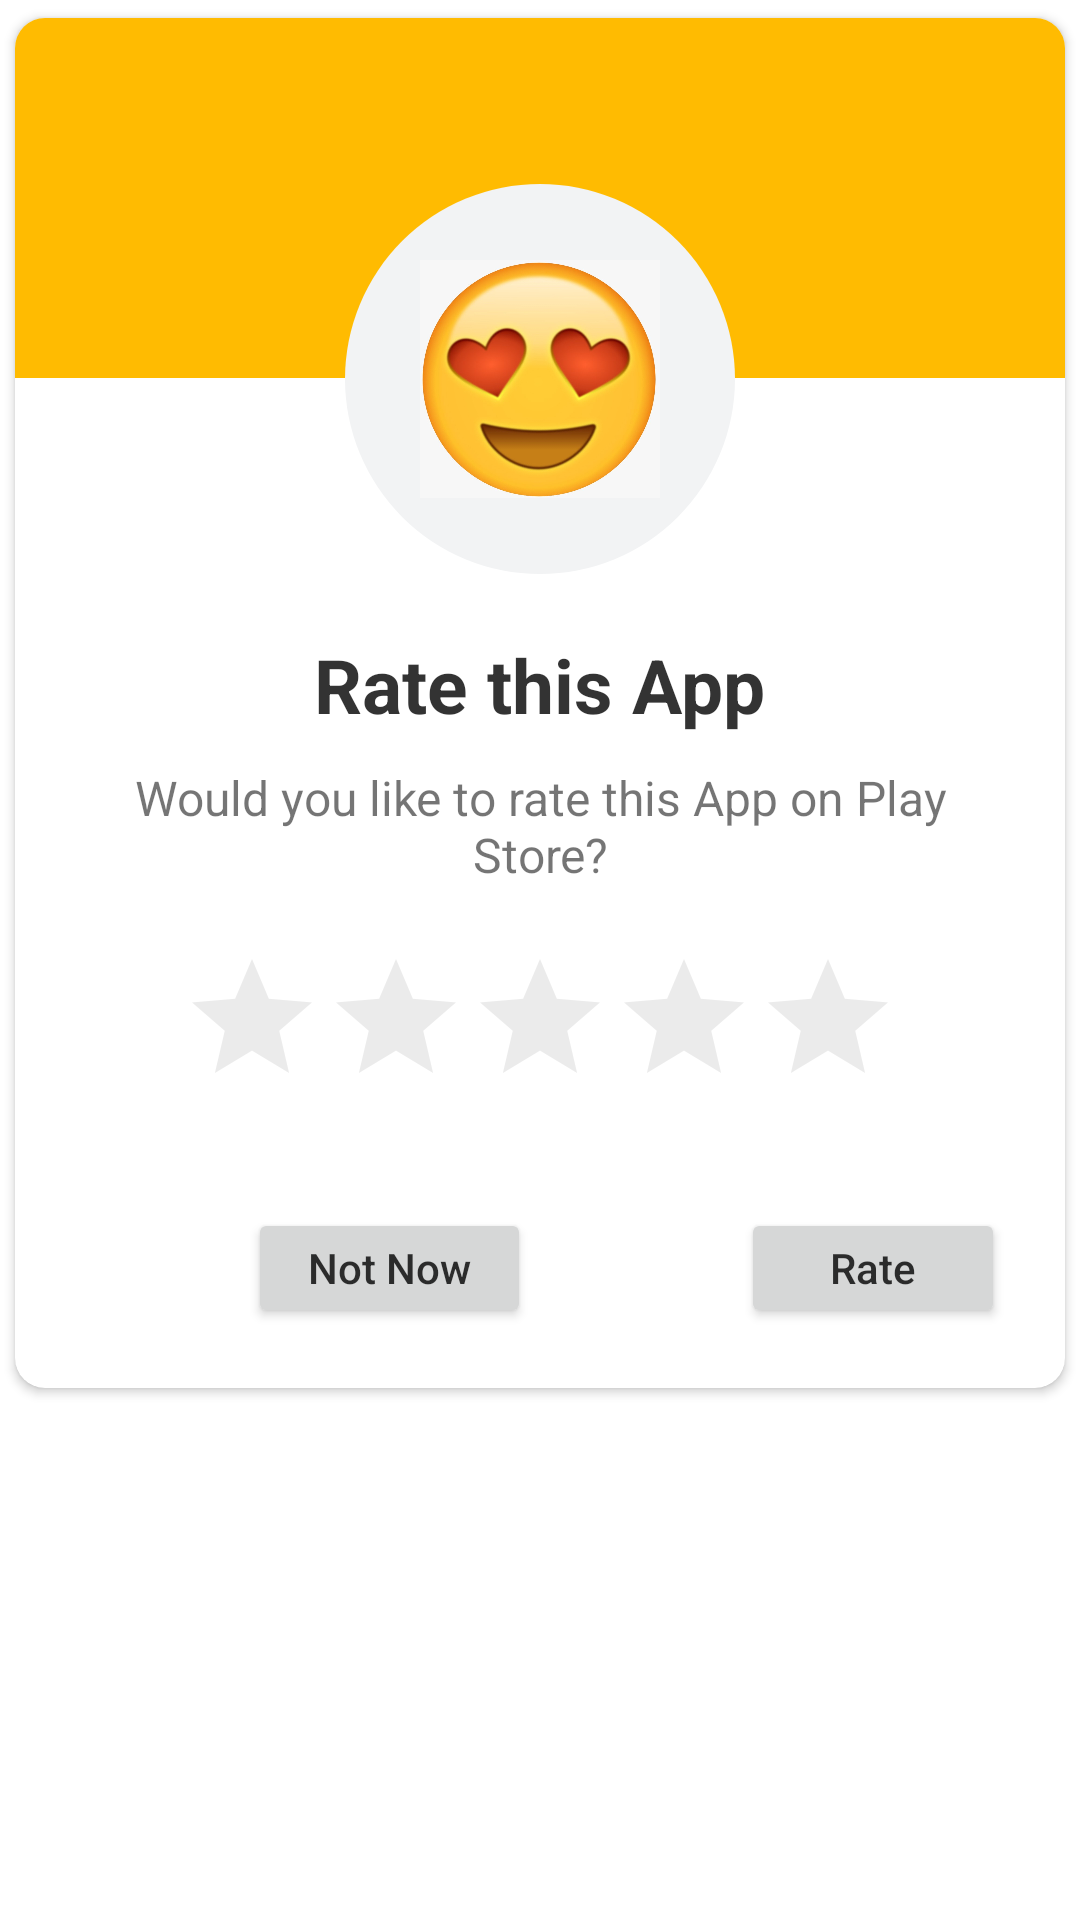

Write the Android layout XML for this screen, with the resource values it uses.
<!-- AndroidManifest.xml: application theme Theme.Vicmak -->
<!-- res/layout/rate_us_layout.xml -->
<?xml version="1.0" encoding="utf-8"?>
<RelativeLayout xmlns:android="http://schemas.android.com/apk/res/android"
    android:layout_width="match_parent"
    android:layout_height="wrap_content"
    xmlns:app="http://schemas.android.com/apk/res-auto"
    xmlns:tools="http://schemas.android.com/tools"
    tools:context=".rateDialogBox">

    <androidx.cardview.widget.CardView
        android:layout_width="match_parent"
        android:layout_height="wrap_content"
        app:cardCornerRadius="10dp"
        app:cardUseCompatPadding="true">

        <LinearLayout
            android:layout_width="match_parent"
            android:layout_height="wrap_content"
            android:orientation="vertical">

            <View
                android:layout_width="match_parent"
                android:layout_height="120dp"
                android:background="#FFBB01"/>

            <RelativeLayout
                android:layout_width="150dp"
                android:layout_height="150dp"
                android:layout_marginTop="-75dp"
                android:background="@drawable/rounded_background_rate"
                android:layout_gravity="center"
                android:padding="10dp">

                <View
                    android:layout_width="match_parent"
                    android:layout_height="match_parent"
                    android:background="@drawable/rounded_1000_white"/>

                <ImageView
                    android:layout_width="match_parent"
                    android:layout_height="match_parent"
                    android:adjustViewBounds="true"
                    android:padding="25dp"
                    android:id="@+id/rateEmoji"
                    android:src="@drawable/five_stars"
                    android:layout_centerInParent="true"/>

            </RelativeLayout>

            <TextView
                android:layout_width="wrap_content"
                android:layout_height="wrap_content"
                android:text="Rate this App"
                android:layout_marginTop="10dp"
                android:textColor="#CC000000"
                android:textStyle="bold"
                android:textSize="25sp"
                android:layout_gravity="center"/>

            <TextView
                android:layout_width="wrap_content"
                android:layout_height="wrap_content"
                android:layout_marginStart="20dp"
                android:layout_marginEnd="20dp"
                android:gravity="center"
                android:layout_gravity="center"
                android:layout_marginTop="10dp"
                android:textSize="16sp"
                android:text="Would you like to rate this App on Play Store?"/>


            <androidx.appcompat.widget.AppCompatRatingBar
                android:layout_width="wrap_content"
                android:layout_height="wrap_content"
                android:layout_gravity="center"
                android:layout_marginTop="20dp"
                android:layout_marginBottom="20dp"
                android:id="@+id/myRateBar"
                android:rating="0"
                android:theme="@style/MyRate"/>

            <LinearLayout
                android:layout_width="match_parent"
                android:layout_height="wrap_content"
                android:orientation="horizontal"
                android:layout_marginStart="20dp"
                android:layout_marginEnd="20dp"
                android:gravity="end"
                android:layout_marginTop="10dp"
                android:layout_marginBottom="10dp"
                android:paddingBottom="10dp">

                <androidx.appcompat.widget.AppCompatButton
                    android:layout_width="wrap_content"
                    android:layout_height="40dp"
                    android:text="Not Now"
                    android:textAllCaps="false"
                    android:id="@+id/rateLater"
                    android:textColor="#CC000000"
                    android:paddingStart="20dp"
                    android:paddingEnd="20dp"/>

                <androidx.appcompat.widget.AppCompatButton
                    android:layout_width="wrap_content"
                    android:layout_height="40dp"
                    android:text="Rate"
                    android:layout_marginStart="70dp"
                    android:id="@+id/rateNow"
                    android:textAllCaps="false"
                    android:textColor="#CC000000"
                    android:paddingStart="20dp"
                    android:paddingEnd="20dp"/>

            </LinearLayout>
        </LinearLayout>

    </androidx.cardview.widget.CardView>

</RelativeLayout>
<!-- resources referenced by this layout -->
<resources>
  <!-- drawable five_stars: jpeg bitmap (drawable, 74999 bytes) -->
  <!-- drawable rounded_1000_white (drawable) -->
  <?xml version="1.0" encoding="utf-8"?>
  <shape xmlns:android="http://schemas.android.com/apk/res/android"
      android:shape="rectangle">
  
      <solid android:color="#f2f3f4"/>
      <corners android:radius="1000dp"/>
  
  </shape>
  <style name="MyRate" parent="Widget.AppCompat.RatingBar">
  
          <item name="colorControlNormal">#4D000000</item>
          <item name="colorControlActivated">#FFBB01</item>
      </style>
  <style name="Theme.Vicmak" parent="Theme.MaterialComponents.DayNight.DarkActionBar">
          
          <item name="colorPrimary">@color/purple_500</item>
          <item name="colorPrimaryVariant">@color/purple_700</item>
          <item name="colorOnPrimary">@color/white</item>
          
          <item name="colorSecondary">@color/teal_200</item>
          <item name="colorSecondaryVariant">@color/teal_700</item>
          <item name="colorOnSecondary">@color/black</item>
          
          <item name="android:statusBarColor" tools:targetApi="l">#FFBB01</item>
          
      </style>
  <color name="purple_500">#FF6200EE</color>
  <color name="purple_700">#FF3700B3</color>
  <color name="white">#FFFFFFFF</color>
  <color name="teal_200">#FF03DAC5</color>
  <color name="teal_700">#FF018786</color>
  <color name="black">#FF000000</color>
</resources>
